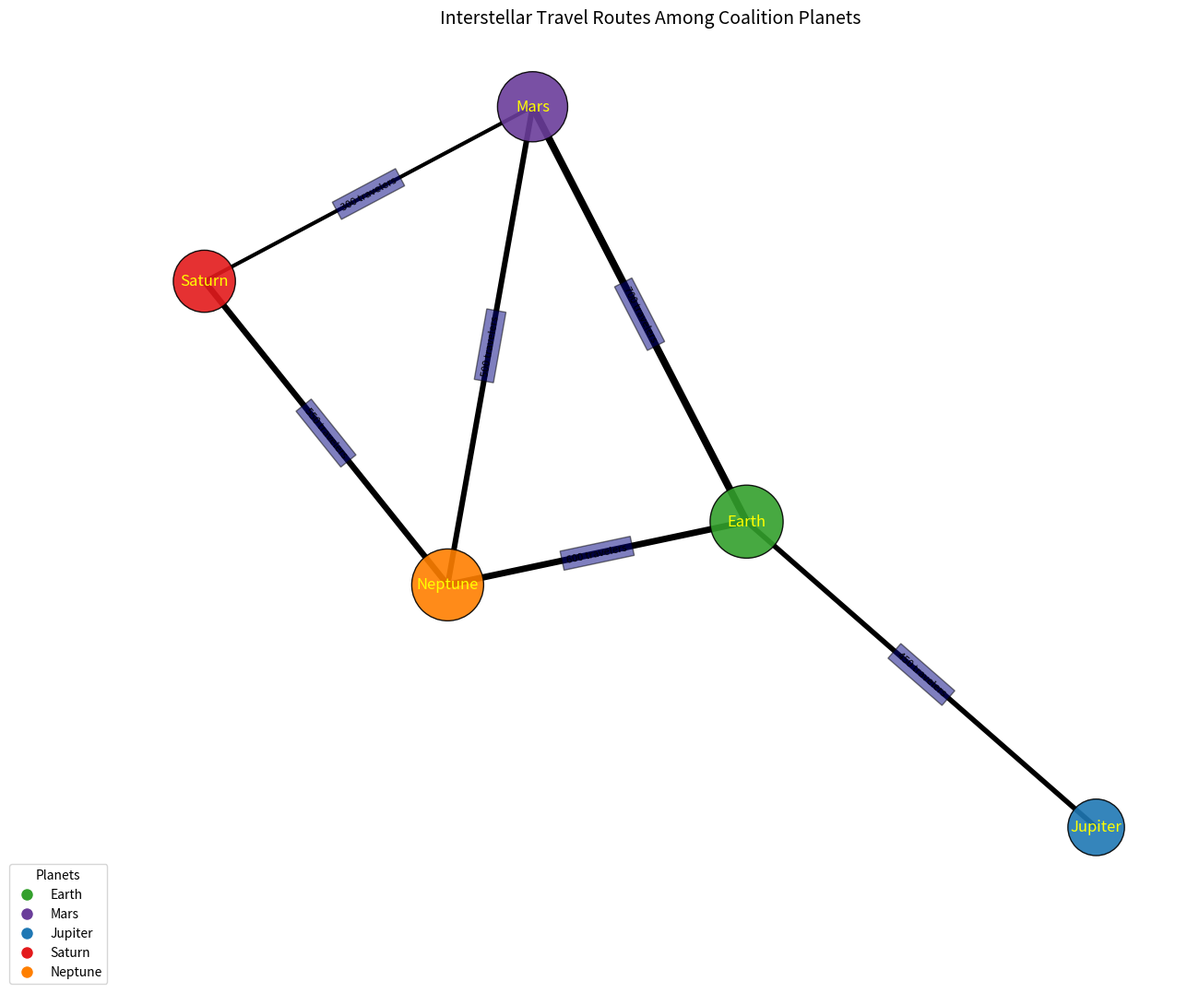

The matplotlib source for this figure:
import matplotlib.pyplot as plt
import networkx as nx

planets = ['Earth', 'Mars', 'Jupiter', 'Saturn', 'Neptune']

travel_routes = [
    ('Earth', 'Mars', 700),
    ('Earth', 'Jupiter', 450),
    ('Mars', 'Saturn', 300),
    ('Saturn', 'Neptune', 550),
    ('Neptune', 'Earth', 600),
    ('Mars', 'Neptune', 500)
]

# Change to undirected graph
G = nx.Graph()
G.add_nodes_from(planets)

for source, dest, volume in travel_routes:
    G.add_edge(source, dest, weight=volume)

travel_volumes = {planet: sum(d['weight'] for u, v, d in G.edges(planet, data=True)) for planet in planets}

node_sizes = [1500 + travel_volumes[planet] for planet in planets]

pos = nx.spring_layout(G)

edge_labels = {(u, v): f'{d["weight"]} travelers' for u, v, d in G.edges(data=True)}
edge_widths = [1 + G[u][v]['weight'] / 150 for u, v in G.edges()]

node_colors = ['#33a02c', '#6a3d9a', '#1f78b4', '#e31a1c', '#ff7f00']

plt.figure(figsize=(12, 10))
nx.draw_networkx_nodes(G, pos, node_size=node_sizes, node_color=node_colors, alpha=0.9, edgecolors='black')

# Remove arrows parameter since it is an undirected graph
nx.draw_networkx_edges(G, pos, edgelist=G.edges, edge_color='black', width=edge_widths)  
nx.draw_networkx_labels(G, pos, font_size=12, font_weight='light', font_color="yellow")

nx.draw_networkx_edge_labels(G, pos, edge_labels=edge_labels, font_size=8, label_pos=0.5, bbox=dict(facecolor='navy', alpha=0.5))

plt.title('Interstellar Travel Routes Among Coalition Planets', fontsize=14, fontweight='light')
plt.grid(True, linestyle='-.', alpha=0.3)
plt.axis('off')
plt.tight_layout()

legend_markers = [plt.Line2D([0], [0], marker='o', color='w', label=planet, markersize=10, markerfacecolor=node_colors[i]) for i, planet in enumerate(planets)]
plt.legend(handles=legend_markers, title="Planets", loc='lower left', bbox_to_anchor=(-0.1, -0.1))

plt.show()
